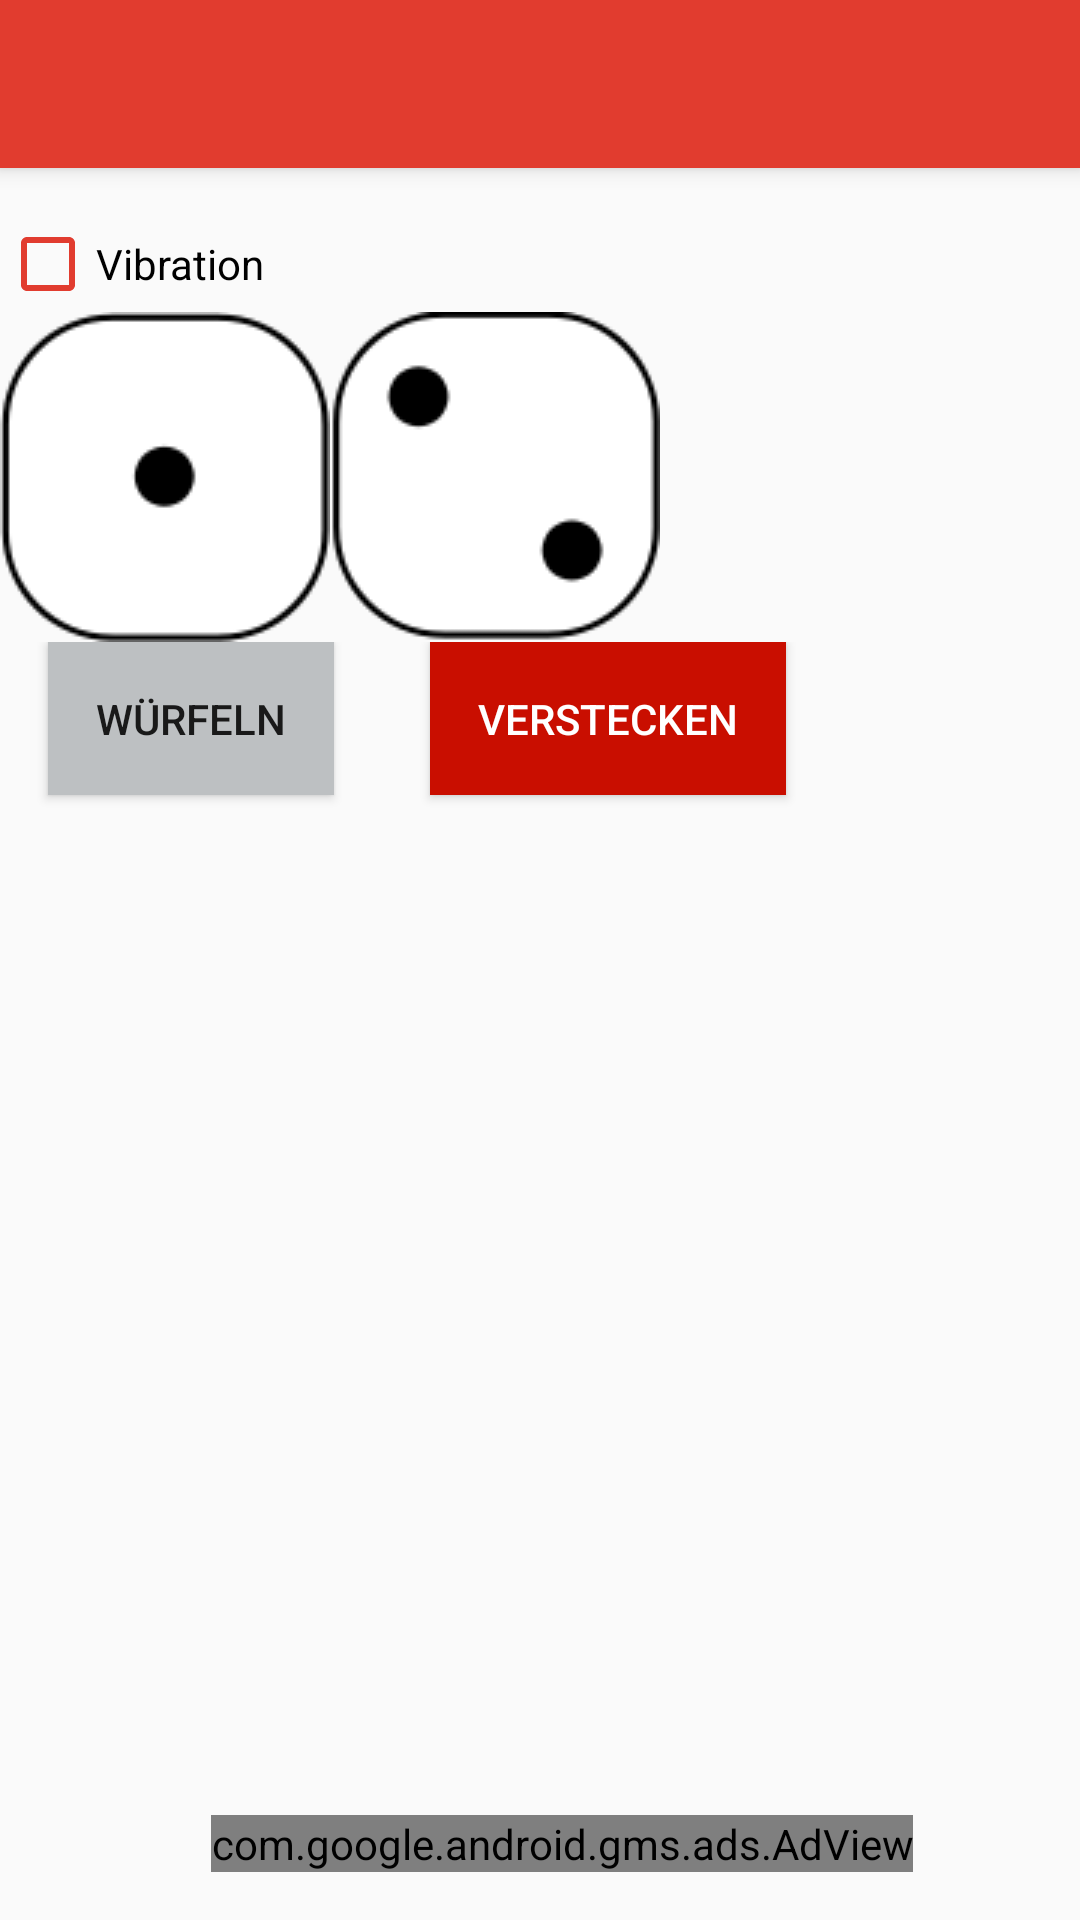

This screen was rendered from an Android layout file. Write that file and the resources it references.
<!-- AndroidManifest.xml: application theme AppTheme -->
<!-- res/layout/activity_main_dices_new.xml -->
<?xml version="1.0" encoding="utf-8"?>
<LinearLayout xmlns:android="http://schemas.android.com/apk/res/android"
    xmlns:app="http://schemas.android.com/apk/res-auto"
    android:orientation="vertical"
    android:layout_width="match_parent"
    android:layout_height="match_parent">

    <android.support.v7.widget.Toolbar
        android:id="@+id/my_toolbar"
        android:layout_width="match_parent"
        android:layout_height="?attr/actionBarSize"
        android:background="@color/colorPrimary"
        android:elevation="4dp"
        android:theme="@style/ThemeOverlay.AppCompat.Dark.ActionBar"
        app:popupTheme="@style/ThemeOverlay.AppCompat.Light"/>

    <CheckBox
        android:text="Vibration"
        android:layout_width="wrap_content"
        android:layout_height="wrap_content"
        android:id="@+id/isVibratorOn"
        android:layout_alignParentStart="true"
        android:layout_below="@+id/my_toolbar"
        android:layout_marginTop="16dp"
        android:buttonTint="@color/colorPrimary"/>

    <LinearLayout xmlns:android="http://schemas.android.com/apk/res/android"
        xmlns:app="http://schemas.android.com/apk/res-auto"
        android:orientation="horizontal"
        android:layout_width="wrap_content"
        android:layout_height="wrap_content"
        android:layout_centerHorizontal="true">

        <ImageView
            android:layout_width="wrap_content"
            android:layout_height="wrap_content"
            app:srcCompat="@drawable/dice_1"
            android:id="@+id/imageDice1"
            />

        <ImageView
            android:layout_width="wrap_content"
            android:layout_height="wrap_content"
            app:srcCompat="@drawable/dice_2"/>
        </LinearLayout>

    <LinearLayout xmlns:android="http://schemas.android.com/apk/res/android"
        xmlns:app="http://schemas.android.com/apk/res-auto"
        android:orientation="horizontal"
        android:layout_width="wrap_content"
        android:layout_height="wrap_content">

    <Button
        android:text="würfeln"
        android:layout_width="wrap_content"
        android:layout_height="wrap_content"
        android:id="@+id/throwing"
        android:background="@color/grey"
        android:layout_marginBottom="95dp"
        android:layout_marginRight="16dp"
        android:layout_marginLeft="16dp"
        android:padding="16dp"
        />

    <Button
        android:text="verstecken"
        android:layout_width="wrap_content"
        android:layout_height="wrap_content"
        android:id="@+id/showHide"
        android:background="@color/colorPrimaryDark"
        android:textColor="@color/textWhite"
        android:layout_marginBottom="95dp"
        android:layout_marginRight="16dp"
        android:layout_marginLeft="16dp"
        android:padding="16dp"
         />
    </LinearLayout>
    <RelativeLayout
        android:layout_width="match_parent"
        android:layout_height="match_parent"
        android:layout_alignTop="@+id/imageDice1"
        android:layout_alignParentStart="true"
        android:layout_marginStart="15dp"
        android:layout_marginTop="121dp">

    <com.google.android.gms.ads.AdView
        android:id="@+id/adView"
        android:layout_width="wrap_content"
        android:layout_height="wrap_content"
        app:adSize="BANNER"
        app:adUnitId="@string/banner_ad_unit_id"
        android:layout_alignParentBottom="true"
        android:layout_centerHorizontal="true"
        android:layout_marginBottom="16dp">
    </com.google.android.gms.ads.AdView>

    </RelativeLayout>
</LinearLayout>
<!-- resources referenced by this layout -->
<resources>
  <color name="colorPrimary">#E13C2F</color>
  <color name="colorPrimaryDark">#C90E00</color>
  <color name="grey">#BDC0C2</color>
  <color name="textWhite">#FFFFFF</color>
  <!-- drawable dice_1: png bitmap (drawable, 2766 bytes) -->
  <!-- drawable dice_2: png bitmap (drawable, 3080 bytes) -->
  <string name="banner_ad_unit_id">ca-app-pub-9820721643295933/2665956719</string>
  <style name="AppTheme" parent="Theme.AppCompat.Light.DarkActionBar">
          
          <item name="colorPrimary">@color/colorPrimary</item>
          <item name="colorPrimaryDark">@color/colorPrimaryDark</item>
          <item name="colorAccent">@color/colorAccent</item>
          <item name="windowActionBar">false</item>
          <item name="windowNoTitle">true</item>
          <item name="android:statusBarColor">@color/colorPrimaryDark</item>
      </style>
  <color name="colorAccent">#000000</color>
</resources>
